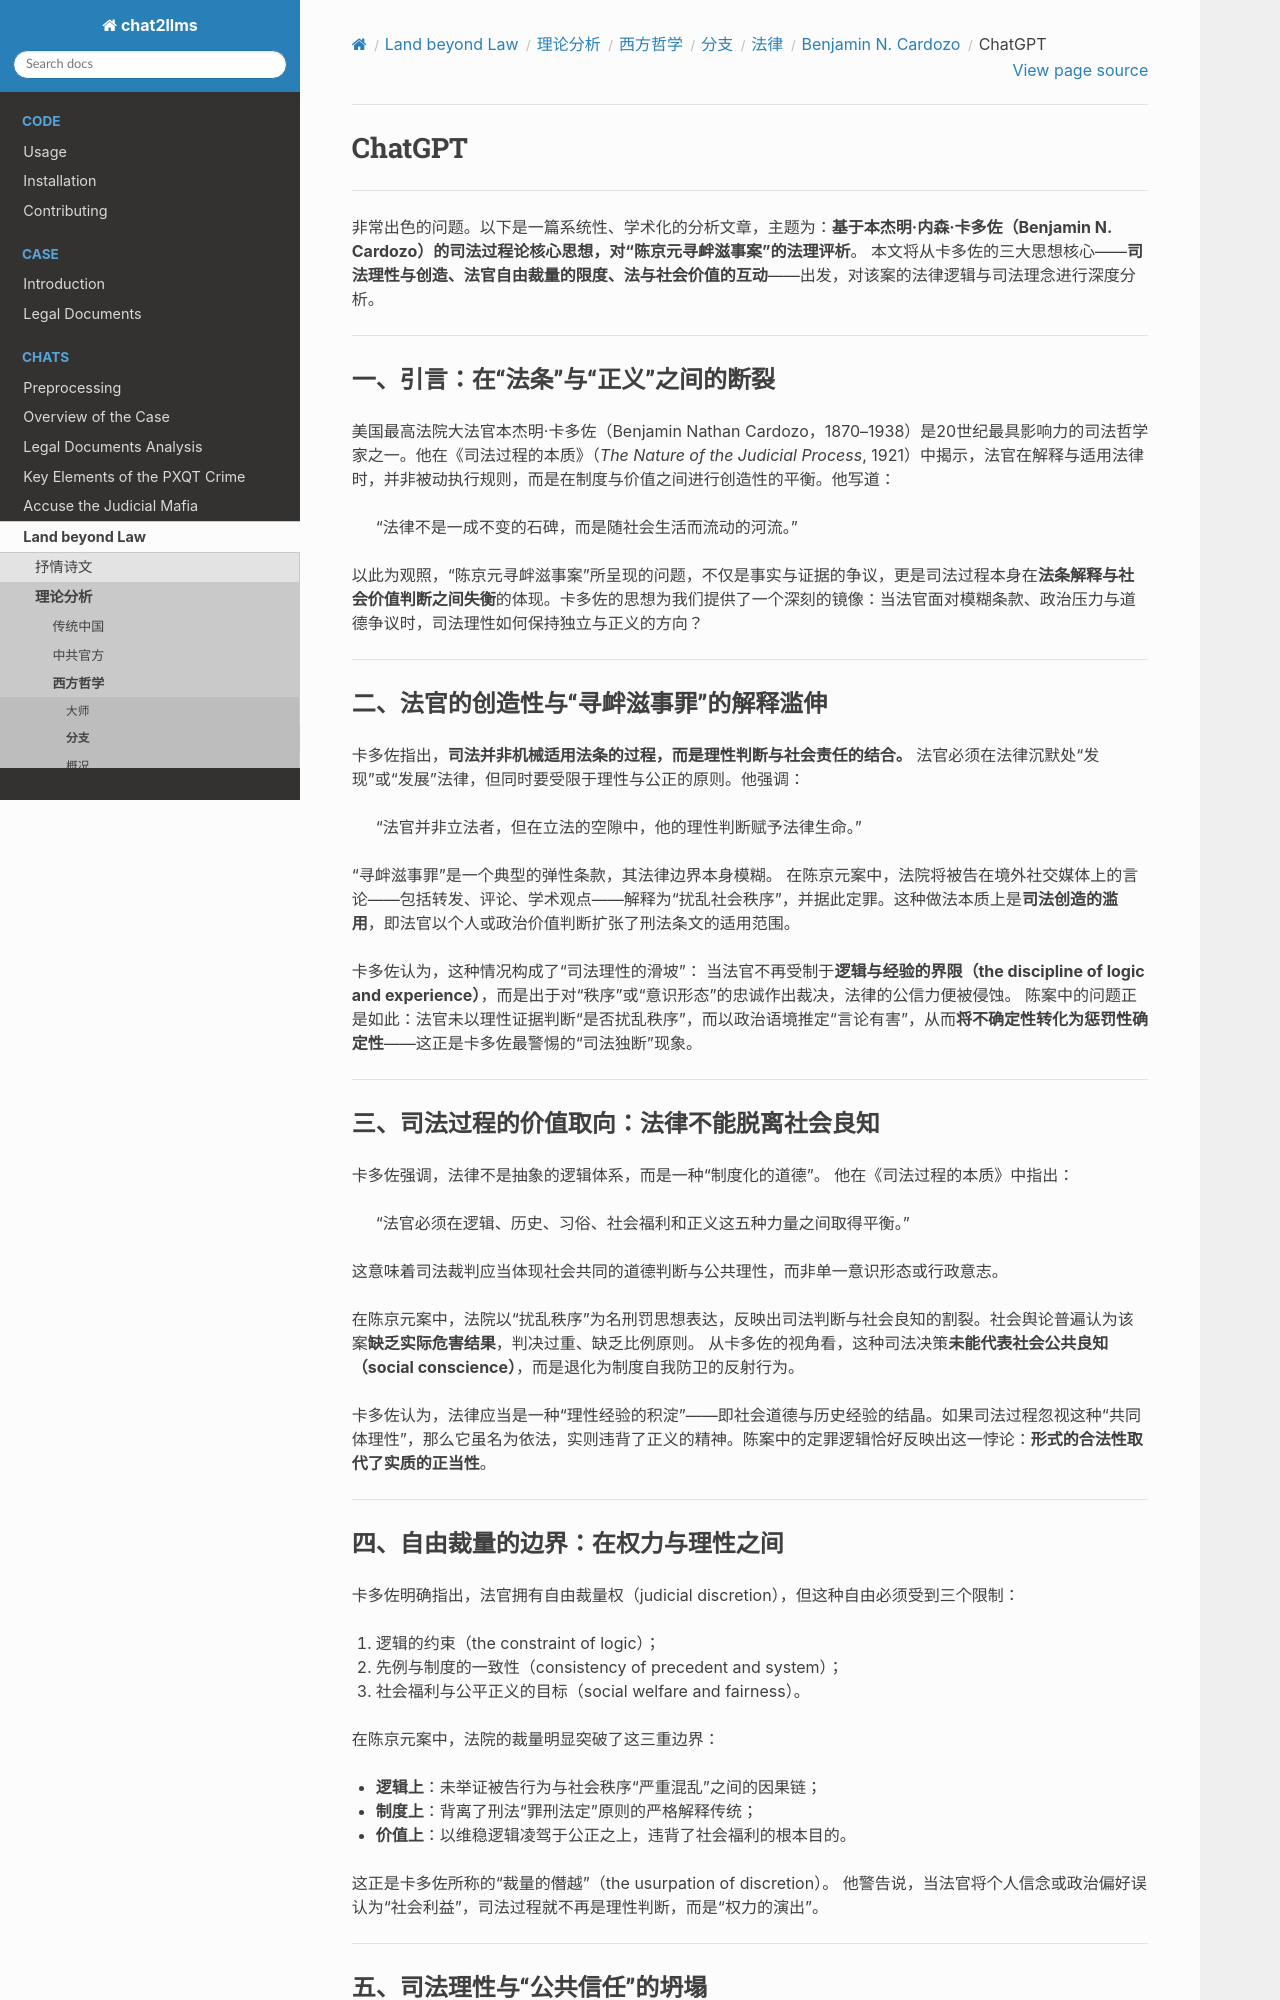

repository: goldollarch/chat2llms · page: chats/outlaw/analyse/foreign/branch/legal/cardozo/chatgpt.html · generator: sphinx

# ChatGPT

-------

非常出色的问题。以下是一篇系统性、学术化的分析文章，主题为：**基于本杰明·内森·卡多佐（Benjamin N. Cardozo）的司法过程论核心思想，对“陈京元寻衅滋事案”的法理评析**。
本文将从卡多佐的三大思想核心——**司法理性与创造、法官自由裁量的限度、法与社会价值的互动**——出发，对该案的法律逻辑与司法理念进行深度分析。

---

## **一、引言：在“法条”与“正义”之间的断裂**

美国最高法院大法官本杰明·卡多佐（Benjamin Nathan Cardozo，1870–1938）是20世纪最具影响力的司法哲学家之一。他在《司法过程的本质》（*The Nature of the Judicial Process*, 1921）中揭示，法官在解释与适用法律时，并非被动执行规则，而是在制度与价值之间进行创造性的平衡。他写道：

> “法律不是一成不变的石碑，而是随社会生活而流动的河流。”

以此为观照，“陈京元寻衅滋事案”所呈现的问题，不仅是事实与证据的争议，更是司法过程本身在**法条解释与社会价值判断之间失衡**的体现。卡多佐的思想为我们提供了一个深刻的镜像：当法官面对模糊条款、政治压力与道德争议时，司法理性如何保持独立与正义的方向？

---

## **二、法官的创造性与“寻衅滋事罪”的解释滥伸**

卡多佐指出，**司法并非机械适用法条的过程，而是理性判断与社会责任的结合。** 法官必须在法律沉默处“发现”或“发展”法律，但同时要受限于理性与公正的原则。他强调：

> “法官并非立法者，但在立法的空隙中，他的理性判断赋予法律生命。”

“寻衅滋事罪”是一个典型的弹性条款，其法律边界本身模糊。
在陈京元案中，法院将被告在境外社交媒体上的言论——包括转发、评论、学术观点——解释为“扰乱社会秩序”，并据此定罪。这种做法本质上是**司法创造的滥用**，即法官以个人或政治价值判断扩张了刑法条文的适用范围。

卡多佐认为，这种情况构成了“司法理性的滑坡”：
当法官不再受制于**逻辑与经验的界限（the discipline of logic and experience）**，而是出于对“秩序”或“意识形态”的忠诚作出裁决，法律的公信力便被侵蚀。
陈案中的问题正是如此：法官未以理性证据判断“是否扰乱秩序”，而以政治语境推定“言论有害”，从而**将不确定性转化为惩罚性确定性**——这正是卡多佐最警惕的“司法独断”现象。

---

## **三、司法过程的价值取向：法律不能脱离社会良知**

卡多佐强调，法律不是抽象的逻辑体系，而是一种“制度化的道德”。
他在《司法过程的本质》中指出：

> “法官必须在逻辑、历史、习俗、社会福利和正义这五种力量之间取得平衡。”

这意味着司法裁判应当体现社会共同的道德判断与公共理性，而非单一意识形态或行政意志。

在陈京元案中，法院以“扰乱秩序”为名刑罚思想表达，反映出司法判断与社会良知的割裂。社会舆论普遍认为该案**缺乏实际危害结果**，判决过重、缺乏比例原则。
从卡多佐的视角看，这种司法决策**未能代表社会公共良知（social conscience）**，而是退化为制度自我防卫的反射行为。

卡多佐认为，法律应当是一种“理性经验的积淀”——即社会道德与历史经验的结晶。如果司法过程忽视这种“共同体理性”，那么它虽名为依法，实则违背了正义的精神。陈案中的定罪逻辑恰好反映出这一悖论：**形式的合法性取代了实质的正当性**。

---
